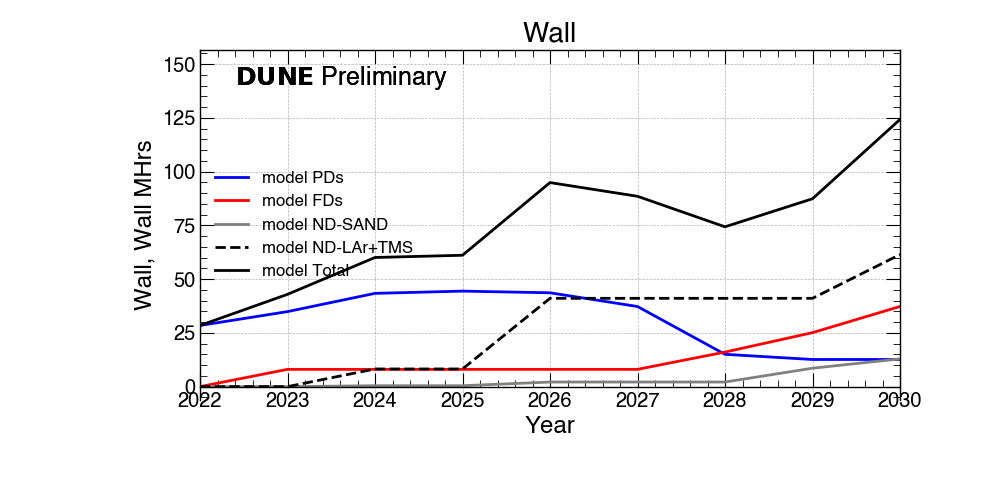

Data behind this chart, as committed beside it:
Wall?, 2022 ?, 2023 ?, 2024 ?, 2025 ?, 2026 ?, 2027 ?, 2028 ?, 2029 ?, 2030
PDs (Wall MHrs)?, 28 ?, 34 ?, 43 ?, 44 ?, 43 ?, 37 ?, 15 ?, 12 ?, 12
FDs (Wall MHrs)?, 0 ?, 8 ?, 8 ?, 8 ?, 8 ?, 8 ?, 16 ?, 25 ?, 37
ND-SAND (Wall MHrs)?, 0 ?, 0 ?, 0 ?, 0 ?, 2 ?, 2 ?, 2 ?, 8 ?, 12
ND-LAr+TMS (Wall MHrs)?, 0 ?, 0 ?, 8 ?, 8 ?, 41 ?, 41 ?, 41 ?, 41 ?, 61
FNAL (Wall MHrs)?, 11 ?, 17 ?, 24 ?, 24 ?, 37 ?, 35 ?, 29 ?, 43 ?, 62
CERN (Wall MHrs)?, 2 ?, 4 ?, 6 ?, 6 ?, 9 ?, 8 ?, 7 ?, 0 ?, 0
Global (Wall MHrs)?, 14 ?, 21 ?, 30 ?, 30 ?, 47 ?, 44 ?, 37 ?, 43 ?, 62
Total (Wall MHrs)?, 28 ?, 42 ?, 60 ?, 61 ?, 94 ?, 88 ?, 74 ?, 87 ?, 124
